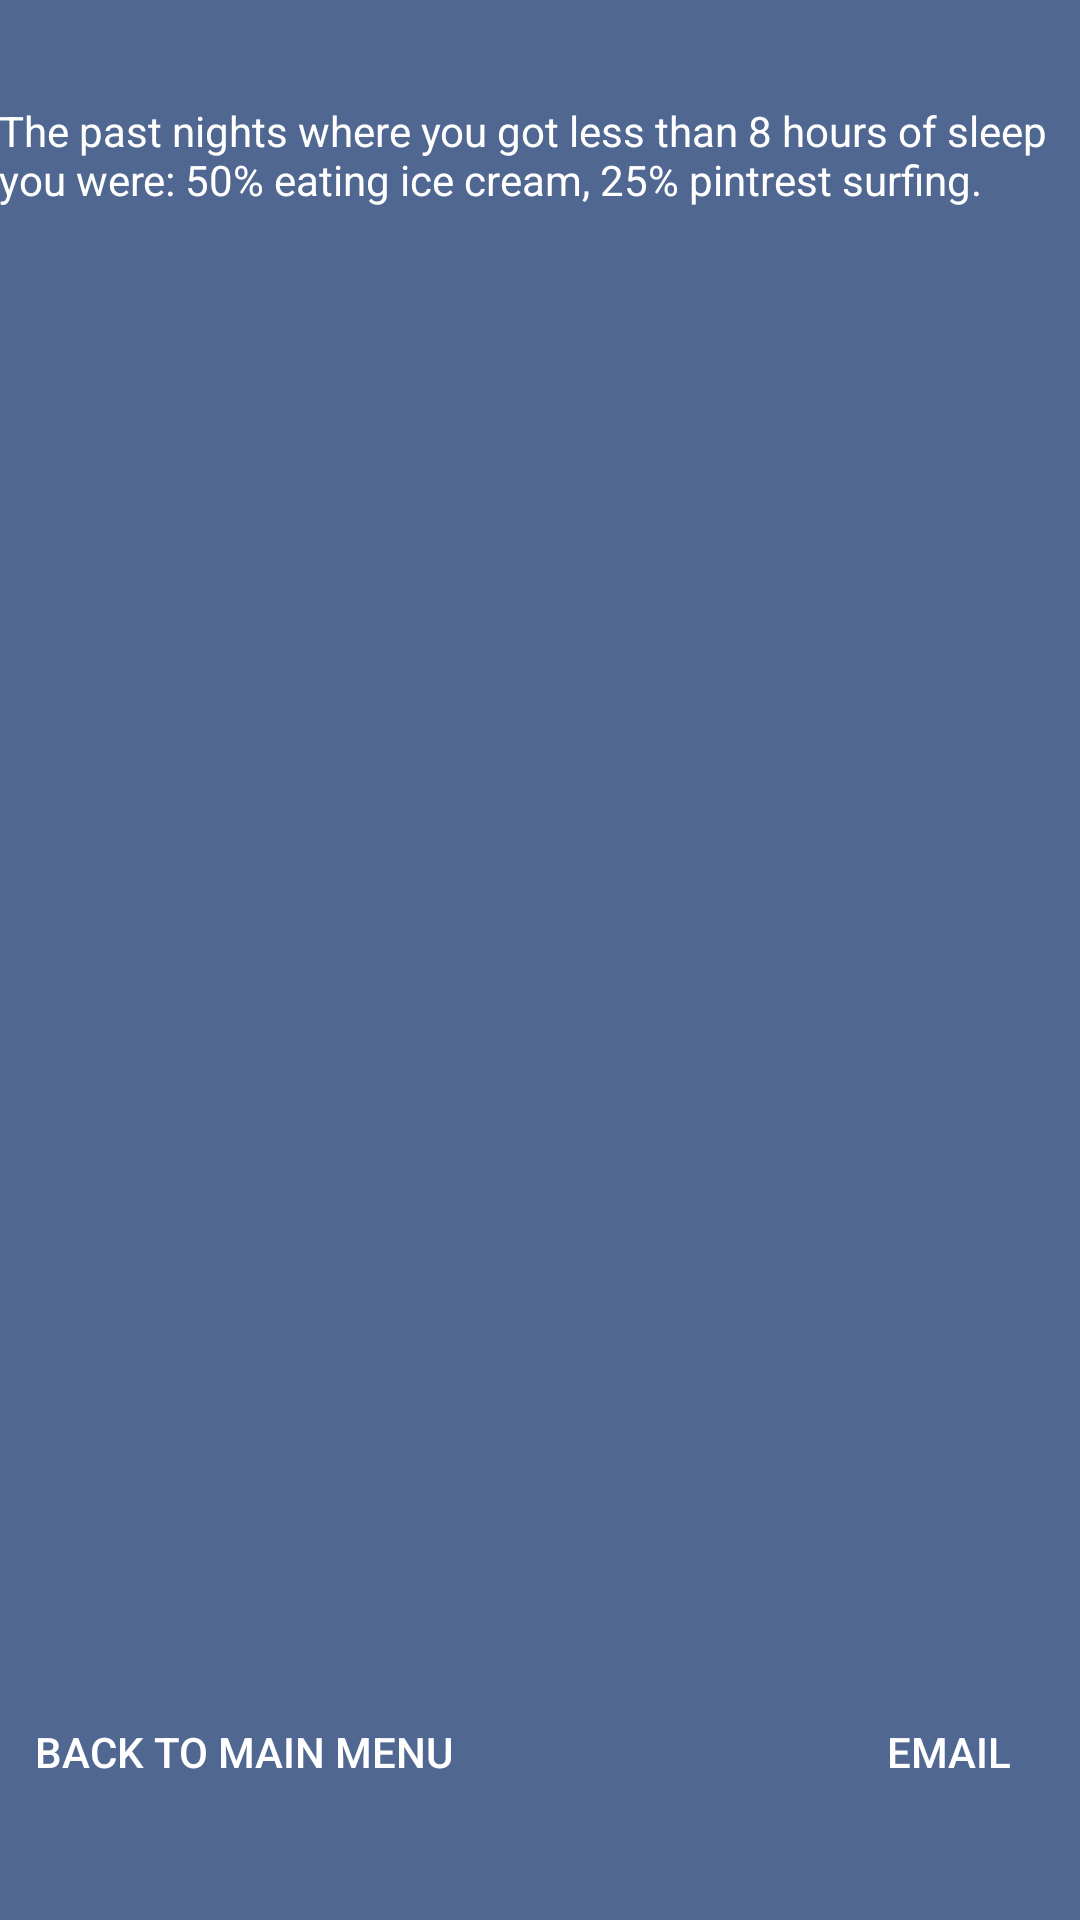

Here is an Android app screen rendered from its layout file. Give the layout XML and the strings, colors and styles it references.
<!-- AndroidManifest.xml: application theme Bedtime -->
<!-- res/layout/activity_analyze.xml -->
<?xml version="1.0" encoding="utf-8"?>
<RelativeLayout xmlns:android="http://schemas.android.com/apk/res/android"
    xmlns:tools="http://schemas.android.com/tools"
    android:id="@+id/activity_analyze"
    android:layout_width="match_parent"
    android:layout_height="match_parent"
    android:paddingBottom="@dimen/activity_vertical_margin"
    android:paddingLeft="@dimen/activity_horizontal_margin"
    android:paddingRight="@dimen/activity_horizontal_margin"
    android:paddingTop="@dimen/activity_vertical_margin"
    tools:context="example.test.AnalyzeActivity">

    <TextView
        android:text="The past nights where you got less than 8 hours of sleep you were: 50% eating ice cream, 25% pintrest surfing."
        android:textColor="@android:color/background_light"
        android:layout_width="wrap_content"
        android:layout_height="wrap_content"
        android:layout_alignParentTop="true"
        android:layout_centerHorizontal="true"
        android:layout_marginTop="34dp"
        android:id="@+id/displayText" />

    <Button
        android:text="@string/MainMenu"
        style="?attr/borderlessButtonStyle"
        android:layout_width="wrap_content"
        android:layout_height="wrap_content"
        android:layout_marginBottom="32dp"
        android:id="@+id/backBtn"
        android:onClick="backToMain"
        android:layout_alignParentBottom="true"
        android:layout_alignParentLeft="true"
        android:layout_alignParentStart="true" />

    <Button
        android:text="Email"
        style="?attr/borderlessButtonStyle"
        android:layout_width="wrap_content"
        android:layout_height="wrap_content"
        android:id="@+id/emailBtn"
        android:onClick="sendEmail"
        android:layout_alignBaseline="@+id/backBtn"
        android:layout_alignBottom="@+id/backBtn"
        android:layout_alignParentRight="true"
        android:layout_alignParentEnd="true" />
</RelativeLayout>
<!-- resources referenced by this layout -->
<resources>
  <string name="MainMenu">Back to Main Menu</string>
  <style name="Bedtime" parent="Theme.AppCompat.Light.NoActionBar">
          <item name="android:colorBackground">@color/background_material_light</item>
          <item name="android:textColorPrimary">@android:color/background_light</item>
          <item name="android:textColorPrimaryInverse">?attr/colorPrimaryDark</item>
          <item name="android:textColorSecondaryInverse">@android:color/background_light</item>
          <item name="android:colorForeground">@android:color/black</item>
          <item name="android:textColorSecondary">@android:color/background_light</item>
      </style>
  <color name="background_material_light">#506791</color>
</resources>
